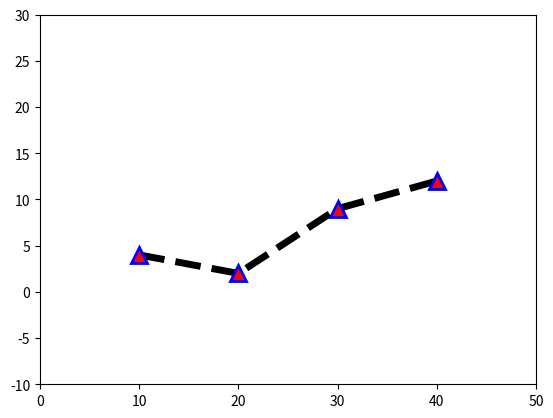

The script that saved this image:
import matplotlib.pyplot as plt
import numpy as np

# plt.plot([10,20,30,40],[4,2,9,12],color='orange',
#          lw=5,ls='--',marker='o',ms=12,mec='green',mew=5,mfc='red')
# plt.show()
#
# plt.plot([10,20,30,40],[4,2,9,12],color='orange',
#          lw=5,ls='-.',marker='^',ms=5,mec='blue',mew=2,mfc='red')
# plt.show()

# x = range(5)
# y = [2,5,7,8,1]
# plt.plot(x,y,'o-')
#
# x2 = [2]
# y2 = [7]
# plt.plot(x2,y2,'rs')
#
# plt.show()

plt.plot([10,20,30,40],[4,2,9,12],color='k',lw=5,ls='--',
         marker='^',ms=12,mec='blue',mew=2,mfc='red')
plt.xlim(0,50)
plt.ylim(-10,30)
plt.show()
